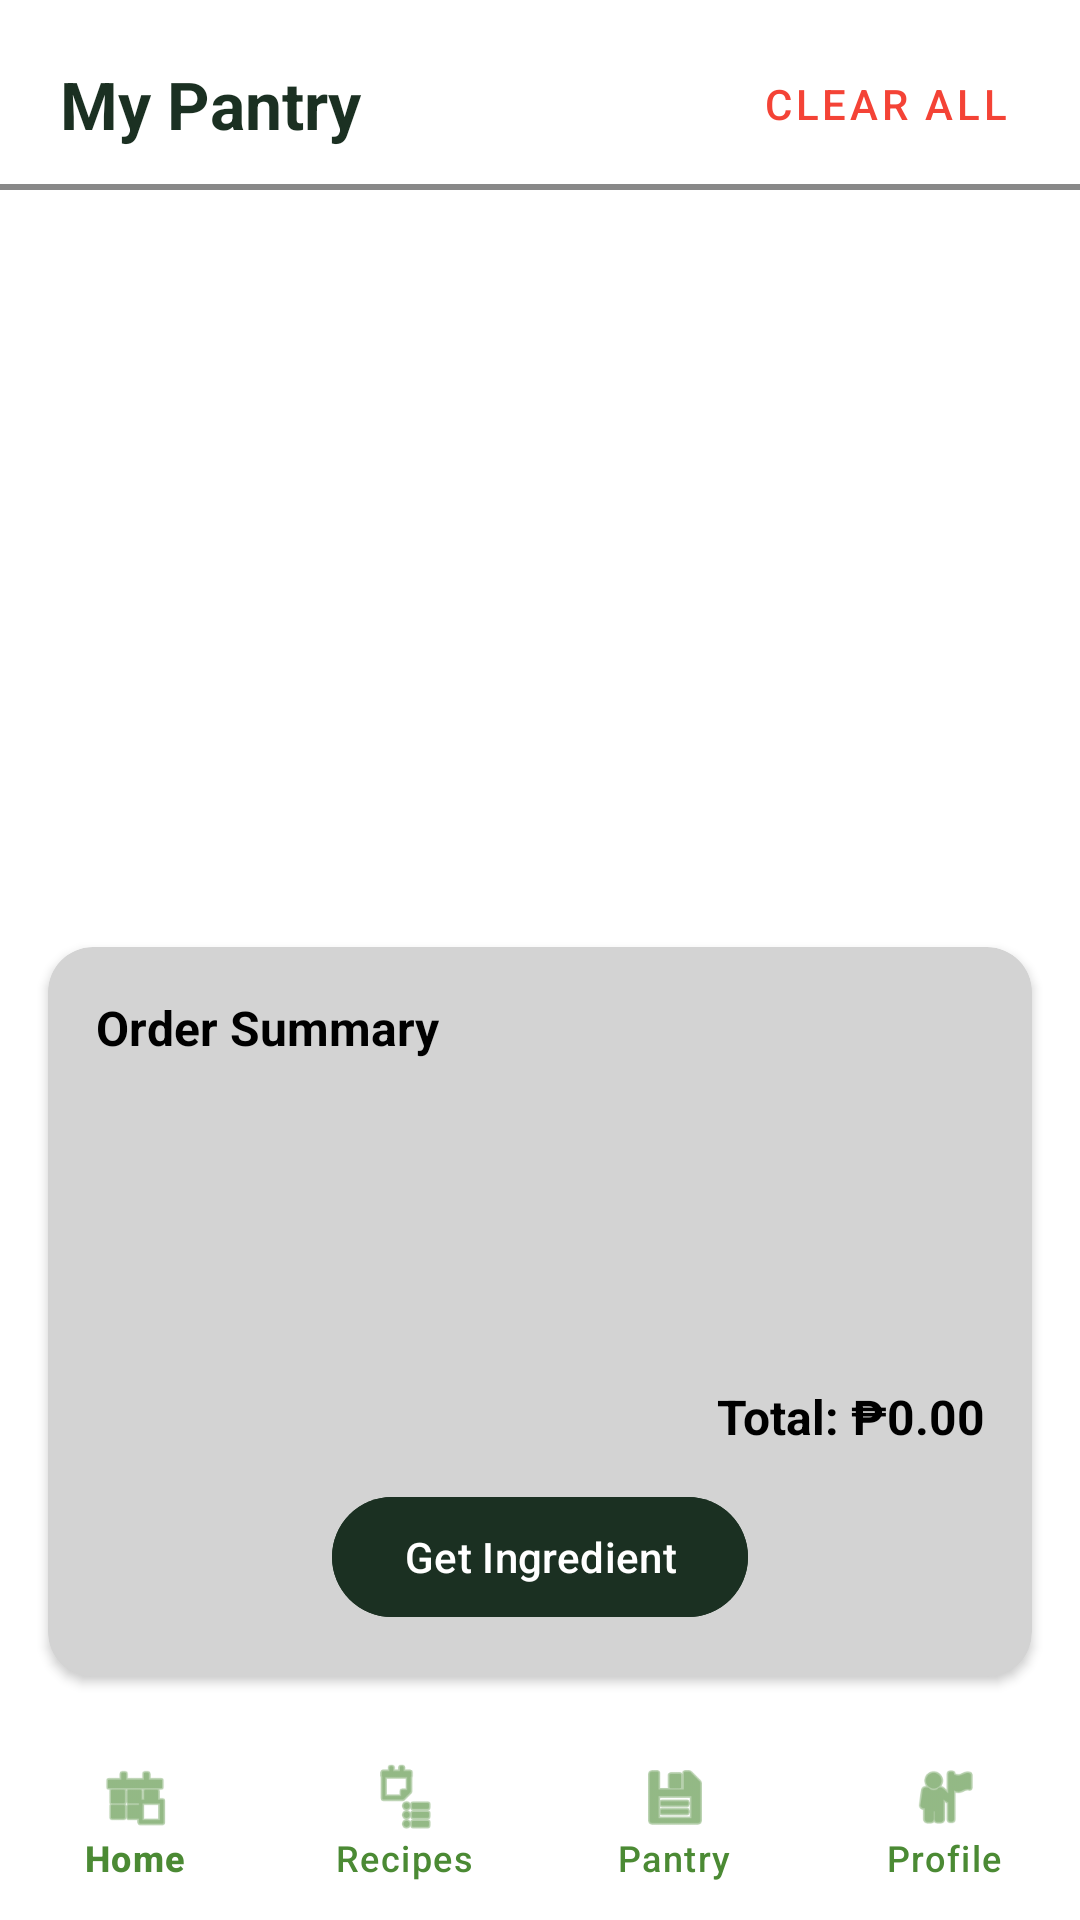

Produce the Android XML layout that renders to this screen, including the resource entries it uses.
<!-- AndroidManifest.xml: application theme Theme.ILutoMo -->
<!-- res/layout/activity_pantry.xml -->
<?xml version="1.0" encoding="utf-8"?>
<androidx.constraintlayout.widget.ConstraintLayout xmlns:android="http://schemas.android.com/apk/res/android"
    xmlns:app="http://schemas.android.com/apk/res-auto"
    android:layout_width="match_parent"
    android:layout_height="match_parent"
    android:background="#FFFFFF">

    <TextView
        android:id="@+id/tvPantryTitle"
        android:layout_width="wrap_content"
        android:layout_height="wrap_content"
        android:text="My Pantry"
        android:textSize="22sp"
        android:textStyle="bold"
        android:textColor="#1B3022"
        android:layout_margin="20dp"
        app:layout_constraintTop_toTopOf="parent"
        app:layout_constraintStart_toStartOf="parent" />

    <Button
        android:id="@+id/btnClearPantry"
        style="@style/Widget.MaterialComponents.Button.TextButton"
        android:layout_width="wrap_content"
        android:layout_height="wrap_content"
        android:text="Clear All"
        android:textColor="#F44336"
        android:layout_marginEnd="16dp"
        app:layout_constraintTop_toTopOf="@id/tvPantryTitle"
        app:layout_constraintBottom_toBottomOf="@id/tvPantryTitle"
        app:layout_constraintEnd_toEndOf="parent" />

    <View
        android:id="@+id/pantryDivider"
        android:layout_width="match_parent"
        android:layout_height="2dp"
        android:background="#888888"
        android:layout_marginTop="12dp"
        app:layout_constraintTop_toBottomOf="@id/tvPantryTitle" />

    <androidx.recyclerview.widget.RecyclerView
        android:id="@+id/rvPantryList"
        android:layout_width="match_parent"
        android:layout_height="0dp"
        android:layout_marginBottom="8dp"
        android:padding="8dp"
        android:clipToPadding="false"
        app:layout_constraintTop_toBottomOf="@id/pantryDivider"
        app:layout_constraintBottom_toTopOf="@id/cvIngredientSummary" />

    <androidx.cardview.widget.CardView
        android:id="@+id/cvIngredientSummary"
        android:layout_width="match_parent"
        android:layout_height="wrap_content"
        android:layout_margin="16dp"
        app:cardBackgroundColor="#D3D3D3"
        app:cardCornerRadius="15dp"
        app:cardElevation="2dp"
        app:layout_constraintBottom_toTopOf="@id/bottomNav">

        <LinearLayout
            android:layout_width="match_parent"
            android:layout_height="wrap_content"
            android:orientation="vertical"
            android:padding="16dp">

            <TextView
                android:id="@+id/tvSummaryTitle"
                android:layout_width="wrap_content"
                android:layout_height="wrap_content"
                android:text="Order Summary"
                android:textStyle="bold"
                android:textSize="16sp"
                android:textColor="#000000"
                android:layout_marginBottom="8dp"/>

            <ScrollView
                android:layout_width="match_parent"
                android:layout_height="100dp">
                <LinearLayout
                    android:id="@+id/llOrderSummaryItems"
                    android:layout_width="match_parent"
                    android:layout_height="wrap_content"
                    android:orientation="vertical" />
            </ScrollView>

            <TextView
                android:id="@+id/tvTotalPrice"
                android:layout_width="match_parent"
                android:layout_height="wrap_content"
                android:text="Total: ₱0.00"
                android:textStyle="bold"
                android:gravity="end"
                android:textSize="16sp"
                android:textColor="#000000"
                android:layout_marginBottom="12dp"/>

            <Button
                android:id="@+id/btnGetIngredient"
                android:layout_width="wrap_content"
                android:layout_height="wrap_content"
                android:layout_gravity="center"
                android:text="Get Ingredient"
                android:textAllCaps="false"
                android:backgroundTint="#1B3022"
                android:textColor="#FFFFFF"
                app:cornerRadius="20dp"/>
        </LinearLayout>
    </androidx.cardview.widget.CardView>

    <com.google.android.material.bottomnavigation.BottomNavigationView
        android:id="@+id/bottomNav"
        android:layout_width="match_parent"
        android:layout_height="65dp"
        android:background="#FFFFFF"
        app:menu="@menu/bottom_nav_menu"
        app:labelVisibilityMode="labeled"
        app:itemIconTint="#4B8A34"
        app:itemTextColor="#4B8A34"
        app:layout_constraintBottom_toBottomOf="parent" />

</androidx.constraintlayout.widget.ConstraintLayout>
<!-- resources referenced by this layout -->
<resources>
  <style name="Theme.ILutoMo" parent="Base.Theme.ILutoMo" />
  <style name="Base.Theme.ILutoMo" parent="Theme.Material3.DayNight.NoActionBar">
      </style>
</resources>
